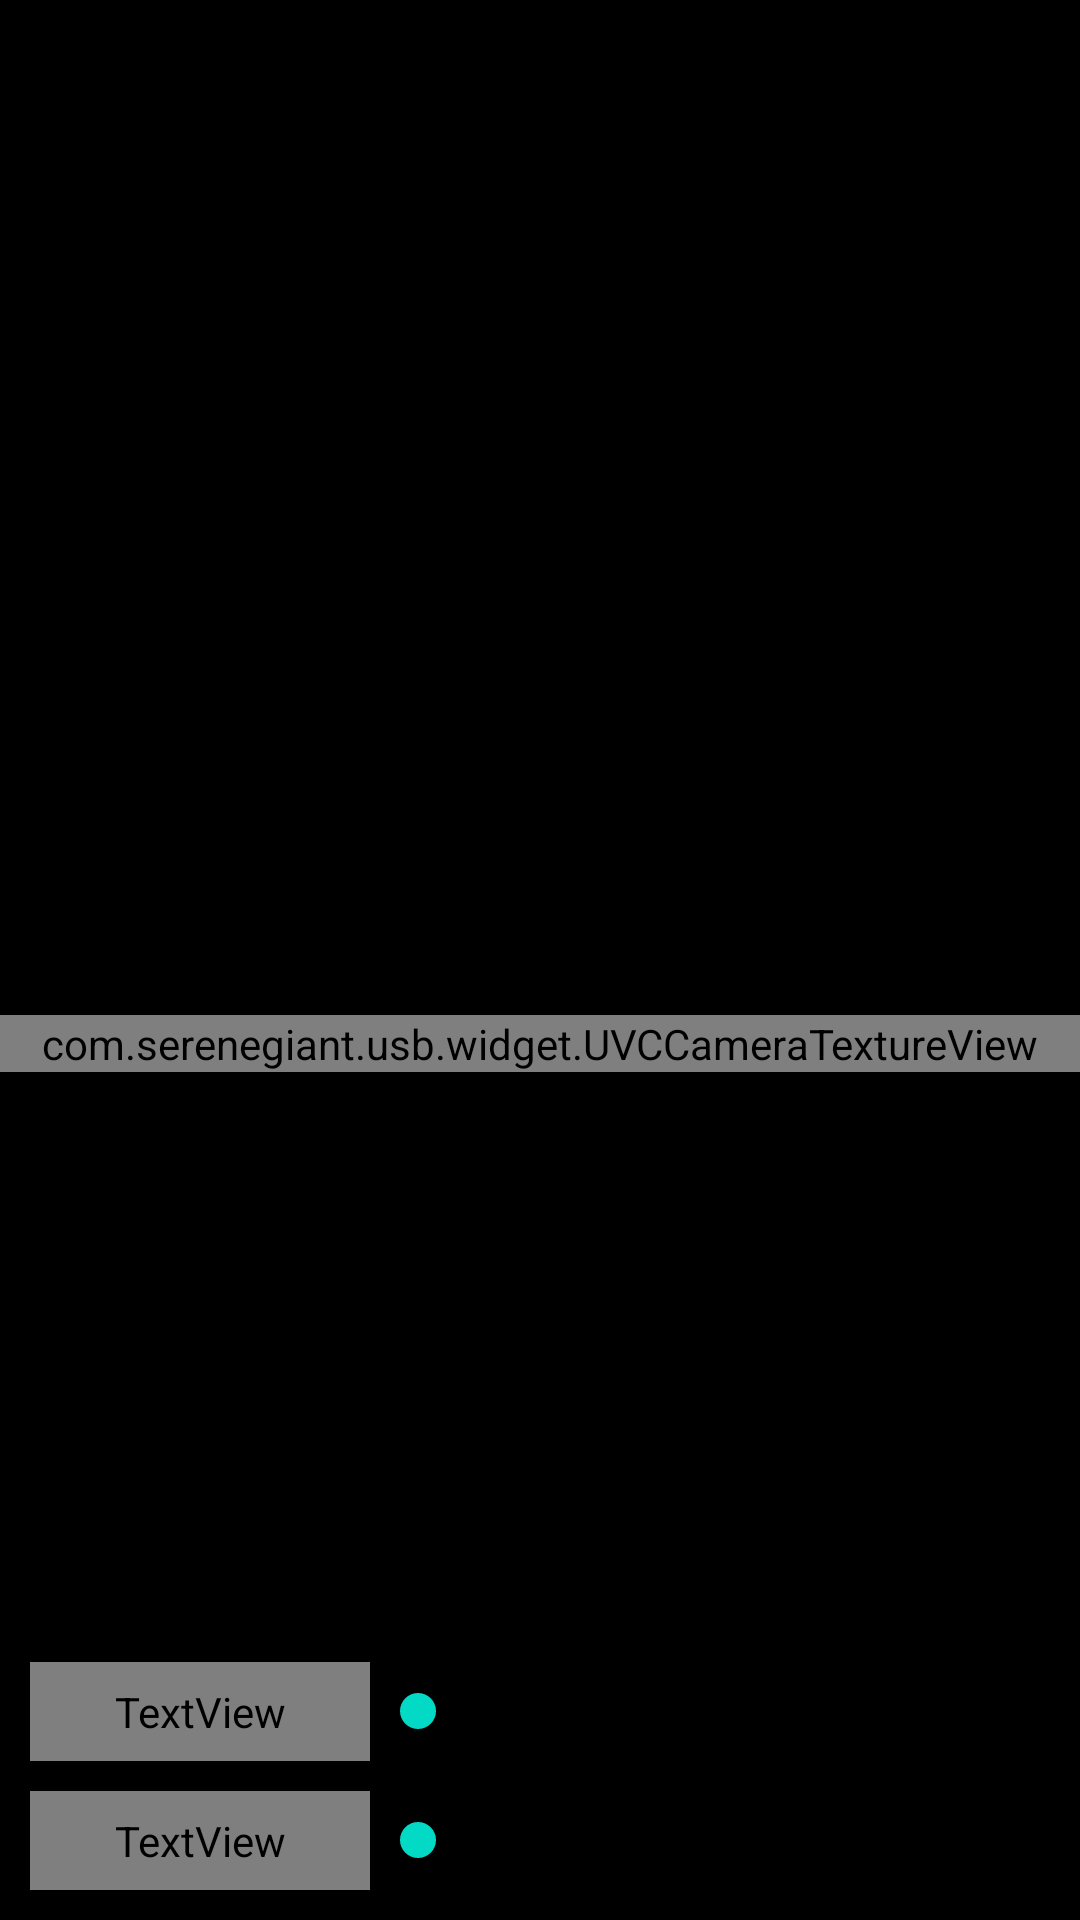

Produce the Android XML layout that renders to this screen, including the resource entries it uses.
<!-- AndroidManifest.xml: application theme AppTheme -->
<!-- res/layout/activity_camera.xml -->
<?xml version="1.0" encoding="utf-8"?>
<RelativeLayout xmlns:android="http://schemas.android.com/apk/res/android"
    xmlns:app="http://schemas.android.com/apk/res-auto"
    xmlns:tools="http://schemas.android.com/tools"
    android:layout_width="match_parent"
    android:layout_height="match_parent"
    android:background="#ff000000"
    tools:context=".view.USBCameraActivity"
    tools:ignore="MergeRootFrame">

    <androidx.appcompat.widget.Toolbar
        android:id="@+id/toolbar"
        android:layout_width="match_parent"
        android:layout_height="?attr/actionBarSize"
        android:background="#ff000000"
        android:theme="@style/ThemeOverlay.AppCompat.Dark.ActionBar"
        app:navigationIcon="@null"
        app:popupTheme="@style/ThemeOverlay.AppCompat.Light" />

    <FrameLayout
        android:layout_width="match_parent"
        android:layout_height="match_parent"
        android:layout_below="@id/toolbar">

        <com.serenegiant.usb.widget.UVCCameraTextureView
            android:id="@+id/camera_view"
            android:layout_width="match_parent"
            android:layout_height="wrap_content"
            android:layout_gravity="center"/>
    </FrameLayout>

    <LinearLayout
        android:id="@+id/llayout_contrast"
        android:layout_width="match_parent"
        android:layout_height="wrap_content"
        android:layout_alignParentBottom="true"
        android:layout_marginBottom="10dp"
        android:layout_marginLeft="10dp"
        android:layout_marginRight="10dp"
        android:orientation="horizontal">

        <TextView
            android:layout_width="0dp"
            android:layout_height="wrap_content"
            android:layout_weight="1"
            android:paddingBottom="7dp"
            android:paddingTop="7dp"
            android:text="对比度(contrast)"
            android:textColor="@color/colorWhite" />

        <SeekBar
            android:id="@+id/seekbar_contrast"
            android:layout_width="0dp"
            android:layout_height="match_parent"
            android:layout_weight="2" />
    </LinearLayout>

    <LinearLayout
        android:id="@+id/llayout_brightness"
        android:layout_width="match_parent"
        android:layout_height="wrap_content"
        android:layout_above="@id/llayout_contrast"
        android:layout_marginBottom="10dp"
        android:layout_marginLeft="10dp"
        android:layout_marginRight="10dp"
        android:orientation="horizontal">

        <TextView
            android:layout_width="0dp"
            android:layout_height="wrap_content"
            android:layout_weight="1"
            android:paddingBottom="7dp"
            android:paddingTop="7dp"
            android:text="亮度(brightness)"
            android:textColor="@color/colorWhite" />

        <SeekBar
            android:id="@+id/seekbar_brightness"
            android:layout_width="0dp"
            android:layout_height="match_parent"
            android:layout_weight="2" />
    </LinearLayout>

</RelativeLayout>
<!-- resources referenced by this layout -->
<resources>
  <style name="AppTheme" parent="Theme.AppCompat.Light.NoActionBar">
          
          <item name="colorPrimary">@color/colorPrimary</item>
          <item name="colorPrimaryDark">@color/colorPrimaryDark</item>
          <item name="colorAccent">@color/colorAccent</item>
      </style>
  <!-- not gathered from this repository: default colours our renderer supplied (Android Studio template values) -->
  <color name="colorPrimary">#FF6200EE</color>
  <color name="colorPrimaryDark">#FF3700B3</color>
  <color name="colorAccent">#FF03DAC5</color>
</resources>
